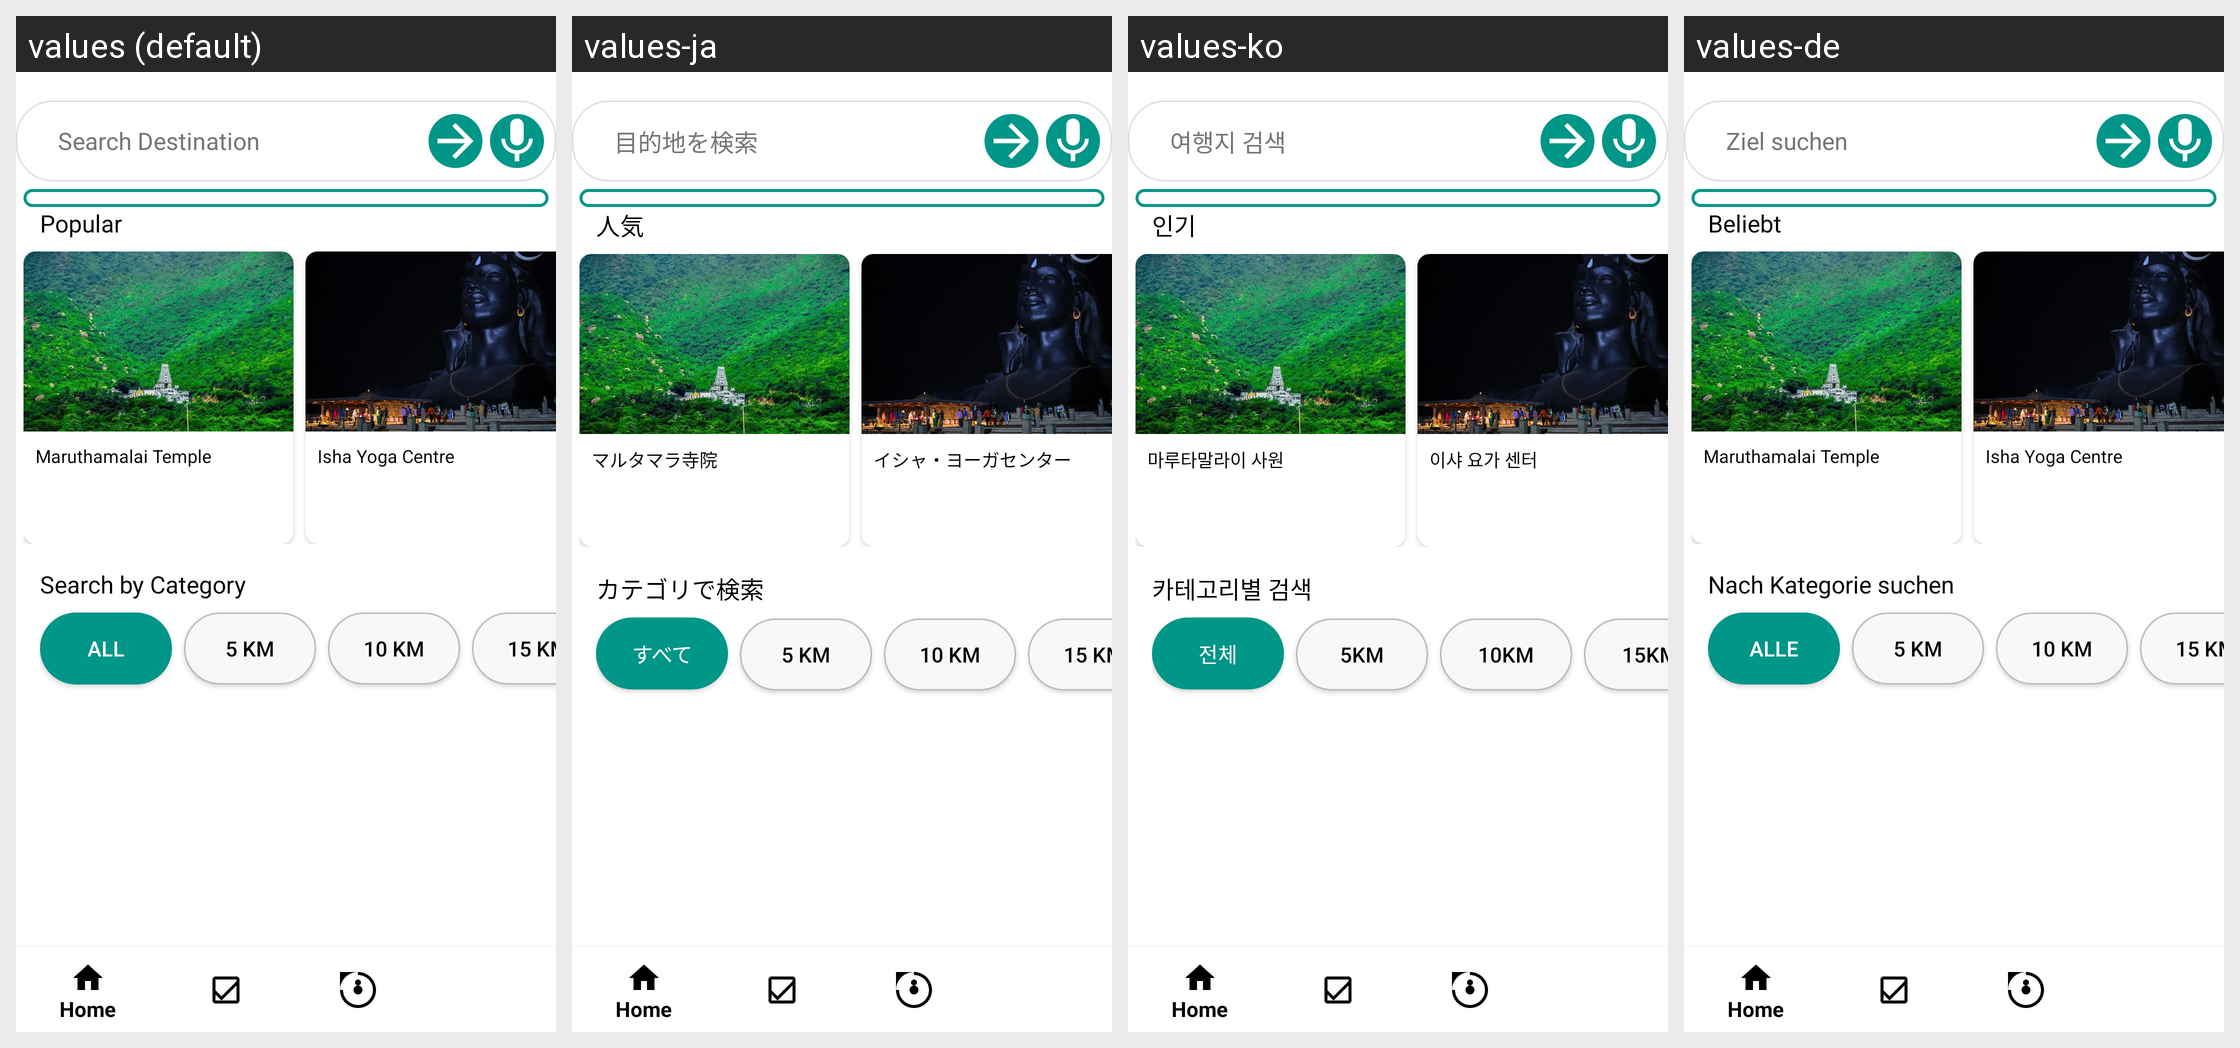

Locale-by-locale string values for the Android screen shown in this grid:
Android screen res/layout/activity_main.xml rendered under 4 locales, left to right: values (default), values-ja, values-ko, values-de. Device: Nexus 5 (rendered at 1080×1920; each locale shown at half size, 540×960, under a caption strip naming it); theme Theme.TDexv01.
Other locales in the repository, not shown: values-es, values-fr, values-hi, values-kn, values-ml, values-mr, values-ms, values-ta, values-te.
Strings drawn on this screen, with the default value and each locale's value (text and hints the layout hard-codes, and strings that could not be matched under every locale, appear in the picture but are not listed):

search_destination
  values: Search Destination
  values-ja: 目的地を検索
  values-ko: 여행지 검색
  values-de: Ziel suchen

popular
  values: Popular
  values-ja: 人気
  values-ko: 인기
  values-de: Beliebt

maruthamalai_murugan_temple
  values: Maruthamalai Temple
  values-ja: マルタマラ寺院
  values-ko: 마루타말라이 사원
  values-de: Maruthamalai Temple

isha_yoga_centre
  values: Isha Yoga Centre
  values-ja: イシャ・ヨーガセンター
  values-ko: 이샤 요가 센터
  values-de: Isha Yoga Centre

search_by_category
  values: Search by Category
  values-ja: カテゴリで検索
  values-ko: 카테고리별 검색
  values-de: Nach Kategorie suchen

all
  values: All
  values-ja: すべて
  values-ko: 전체
  values-de: Alle

_5_km
  values: 5 Km
  values-ja: 5 km
  values-ko: 5km
  values-de: 5 Km

_10_km
  values: 10 Km
  values-ja: 10 km
  values-ko: 10km
  values-de: 10 Km

_15_km
  values: 15 Km
  values-ja: 15 km
  values-ko: 15km
  values-de: 15 Km
